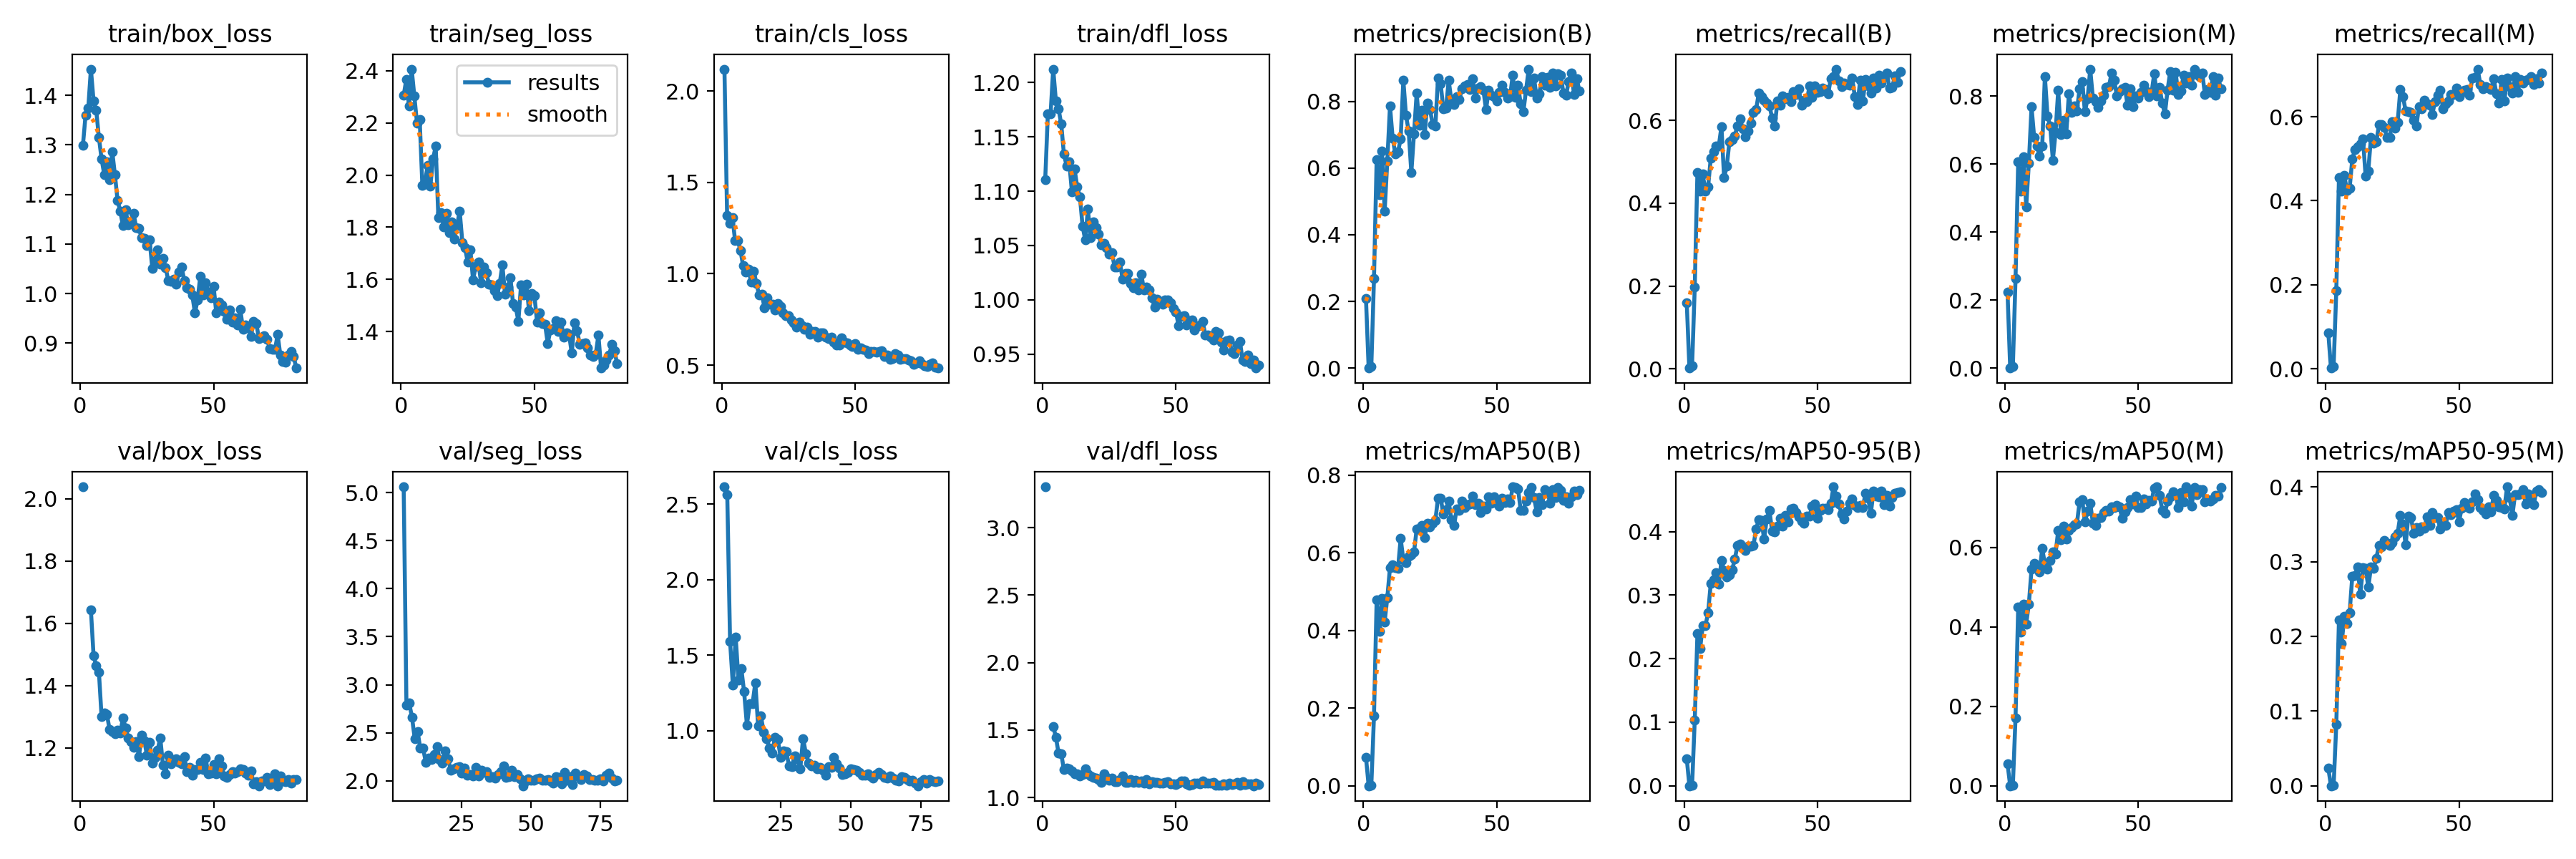

The data file committed next to this chart (first rows):
epoch, time, train/box_loss, train/seg_loss, train/cls_loss, train/dfl_loss, metrics/precision(B), metrics/recall(B), metrics/mAP50(B), metrics/mAP50-95(B), metrics/precision(M), metrics/recall(M), metrics/mAP50(M), metrics/mAP50-95(M), val/box_loss, val/seg_loss, val/cls_loss, val/dfl_loss, lr/pg0, lr/pg1, lr/pg2
1, 80.33, 1.299, 2.306, 2.121, 1.111, 0.2078, 0.1594, 0.07282, 0.04234, 0.2229, 0.0853, 0.05517, 0.0236, 2.038, nan, inf, 3.302, 0.0005452, 0.0005452, 0.0005452
2, 152, 1.36, 2.367, 1.319, 1.172, 2e-05, 0.00182, 1e-05, 0, 2e-05, 0.00182, 1e-05, 0, nan, nan, nan, nan, 0.00109, 0.00109, 0.00109
3, 223.4, 1.374, 2.264, 1.278, 1.171, 0.00515, 0.00667, 0.00055, 0.00027, 0.0042, 0.00545, 0.00042, 0.00017, nan, nan, nan, nan, 0.001624, 0.001624, 0.001624
4, 294.7, 1.453, 2.406, 1.307, 1.212, 0.2682, 0.1977, 0.1793, 0.1033, 0.2627, 0.1868, 0.171, 0.08231, 1.643, 5.06, inf, 1.528, 0.001617, 0.001617, 0.001617
5, 367, 1.389, 2.303, 1.182, 1.183, 0.6261, 0.4745, 0.4788, 0.2392, 0.6065, 0.4557, 0.4493, 0.2224, 1.496, 2.787, 2.615, 1.448, 0.001601, 0.001601, 0.001601
6, 438.6, 1.369, 2.199, 1.182, 1.176, 0.5212, 0.4296, 0.3967, 0.2156, 0.5213, 0.423, 0.3861, 0.1899, 1.464, 2.807, 2.565, 1.329, 0.001584, 0.001584, 0.001584
7, 510.4, 1.315, 2.213, 1.128, 1.162, 0.6519, 0.4697, 0.4826, 0.2517, 0.6219, 0.4604, 0.4569, 0.2268, 1.444, 2.663, 1.593, 1.326, 0.001568, 0.001568, 0.001568
8, 581.7, 1.271, 1.962, 1.044, 1.134, 0.4703, 0.4287, 0.4222, 0.2521, 0.4753, 0.4238, 0.4075, 0.2172, 1.3, 2.437, 1.302, 1.207, 0.001551, 0.001551, 0.001551
9, 653.5, 1.24, 1.973, 1.011, 1.123, 0.6221, 0.4396, 0.4848, 0.2721, 0.6032, 0.4299, 0.4579, 0.2318, 1.312, 2.512, 1.621, 1.217, 0.001535, 0.001535, 0.001535
10, 724.8, 1.265, 2.038, 1.026, 1.127, 0.7859, 0.5084, 0.5619, 0.3184, 0.7684, 0.4992, 0.5448, 0.2804, 1.309, 2.341, 1.338, 1.214, 0.001518, 0.001518, 0.001518
11, 797, 1.23, 1.958, 0.9536, 1.1, 0.69, 0.5249, 0.5688, 0.3235, 0.6782, 0.5219, 0.5591, 0.2811, 1.258, 2.338, 1.414, 1.198, 0.001502, 0.001502, 0.001502
12, 868.5, 1.287, 2.061, 1.014, 1.121, 0.6424, 0.5383, 0.5624, 0.3357, 0.6543, 0.5284, 0.551, 0.2929, 1.252, 2.192, 1.258, 1.174, 0.001485, 0.001485, 0.001485
13, 940.7, 1.24, 2.111, 0.9471, 1.104, 0.6481, 0.5376, 0.5587, 0.3167, 0.6231, 0.5346, 0.5379, 0.2561, 1.246, 2.234, 1.038, 1.175, 0.001469, 0.001469, 0.001469
14, 1012, 1.187, 1.838, 0.8837, 1.095, 0.6877, 0.5847, 0.6363, 0.3543, 0.6523, 0.5475, 0.5973, 0.2916, 1.257, 2.224, 1.179, 1.158, 0.001452, 0.001452, 0.001452
15, 1084, 1.166, 1.855, 0.8897, 1.068, 0.8632, 0.4618, 0.5816, 0.3388, 0.8586, 0.4581, 0.5587, 0.2905, 1.248, 2.276, 1.178, 1.168, 0.001436, 0.001436, 0.001436
16, 1155, 1.137, 1.802, 0.8154, 1.055, 0.7579, 0.4893, 0.5752, 0.3283, 0.741, 0.4714, 0.5446, 0.2659, 1.296, 2.354, 1.319, 1.211, 0.001419, 0.001419, 0.001419
17, 1227, 1.169, 1.855, 0.8695, 1.083, 0.7114, 0.5487, 0.5903, 0.3318, 0.7119, 0.5512, 0.5674, 0.2926, 1.265, 2.22, 1.031, 1.175, 0.001403, 0.001403, 0.001403
18, 1298, 1.138, 1.779, 0.833, 1.057, 0.5865, 0.5528, 0.595, 0.3396, 0.6121, 0.5374, 0.5888, 0.2907, 1.232, 2.187, 1.097, 1.159, 0.001386, 0.001386, 0.001386
19, 1370, 1.145, 1.821, 0.8333, 1.072, 0.7034, 0.5621, 0.6016, 0.3564, 0.6934, 0.5397, 0.5842, 0.3043, 1.221, 2.315, 0.9892, 1.152, 0.00137, 0.00137, 0.00137
20, 1441, 1.162, 1.755, 0.8029, 1.067, 0.8248, 0.5869, 0.6608, 0.3778, 0.8169, 0.5809, 0.6428, 0.3216, 1.203, 2.231, 0.9471, 1.146, 0.001353, 0.001353, 0.001353
21, 1514, 1.132, 1.807, 0.8383, 1.061, 0.7278, 0.6042, 0.6621, 0.3808, 0.6875, 0.5812, 0.6201, 0.3192, 1.22, 2.111, 0.8856, 1.136, 0.001337, 0.001337, 0.001337
22, 1586, 1.131, 1.862, 0.8216, 1.051, 0.7731, 0.5793, 0.6703, 0.3741, 0.7295, 0.5739, 0.6529, 0.3278, 1.172, 2.128, 0.8534, 1.113, 0.00132, 0.00132, 0.00132
23, 1659, 1.113, 1.742, 0.7859, 1.052, 0.6997, 0.5597, 0.6394, 0.3707, 0.6882, 0.5508, 0.6221, 0.3248, 1.24, 2.138, 0.9585, 1.175, 0.001304, 0.001304, 0.001304
24, 1731, 1.111, 1.722, 0.7708, 1.048, 0.7958, 0.5739, 0.6766, 0.3768, 0.8076, 0.5514, 0.6425, 0.322, 1.223, 2.147, 0.9416, 1.147, 0.001287, 0.001287, 0.001287
25, 1804, 1.097, 1.666, 0.7715, 1.042, 0.7768, 0.594, 0.6673, 0.3772, 0.7522, 0.5877, 0.6497, 0.3256, 1.178, 2.084, 0.8261, 1.13, 0.001271, 0.001271, 0.001271
26, 1876, 1.108, 1.713, 0.7472, 1.043, 0.7302, 0.6199, 0.6748, 0.3783, 0.7708, 0.5729, 0.6578, 0.3331, 1.218, 2.136, 0.8663, 1.144, 0.001254, 0.001254, 0.001254
27, 1949, 1.051, 1.598, 0.7299, 1.03, 0.7254, 0.6263, 0.683, 0.4037, 0.7567, 0.5869, 0.6594, 0.3383, 1.151, 2.06, 0.8631, 1.116, 0.001238, 0.001238, 0.001238
28, 2021, 1.066, 1.651, 0.7067, 1.03, 0.8694, 0.6657, 0.7404, 0.419, 0.8213, 0.6645, 0.7143, 0.3617, 1.17, 2.066, 0.7695, 1.12, 0.001221, 0.001221, 0.001221
29, 2094, 1.088, 1.666, 0.7366, 1.035, 0.852, 0.6579, 0.7406, 0.4178, 0.8436, 0.6484, 0.72, 0.3507, 1.192, 2.05, 0.7614, 1.136, 0.001205, 0.001205, 0.001205
30, 2166, 1.06, 1.587, 0.7149, 1.019, 0.777, 0.6486, 0.699, 0.3879, 0.7545, 0.6132, 0.6638, 0.3224, 1.233, 2.138, 0.8336, 1.158, 0.001188, 0.001188, 0.001188
31, 2239, 1.071, 1.648, 0.6972, 1.024, 0.7796, 0.641, 0.7115, 0.4201, 0.7915, 0.6126, 0.6911, 0.3605, 1.145, 2.051, 0.8134, 1.114, 0.001172, 0.001172, 0.001172
32, 2311, 1.053, 1.625, 0.7063, 1.025, 0.8632, 0.6352, 0.7325, 0.4328, 0.8797, 0.6103, 0.712, 0.359, 1.116, 2.112, 0.7493, 1.11, 0.001155, 0.001155, 0.001155
33, 2383, 1.026, 1.581, 0.6672, 1.015, 0.8025, 0.6057, 0.6848, 0.4009, 0.7939, 0.5918, 0.6614, 0.3379, 1.177, 2.09, 0.9495, 1.135, 0.001139, 0.001139, 0.001139
34, 2455, 1.024, 1.579, 0.6858, 1.011, 0.7918, 0.5867, 0.6695, 0.3998, 0.7833, 0.5776, 0.6558, 0.345, 1.149, 2.094, 0.8493, 1.113, 0.001122, 0.001122, 0.001122
35, 2528, 1.029, 1.558, 0.6859, 1.016, 0.8144, 0.6469, 0.713, 0.4083, 0.7679, 0.6247, 0.6734, 0.3411, 1.158, 2.033, 0.7882, 1.127, 0.001106, 0.001106, 0.001106
36, 2599, 1.019, 1.537, 0.6522, 1.009, 0.8059, 0.6362, 0.7081, 0.4207, 0.7871, 0.618, 0.6752, 0.3464, 1.166, 2.041, 0.768, 1.112, 0.001089, 0.001089, 0.001089
37, 2672, 1.043, 1.585, 0.6772, 1.024, 0.8382, 0.6583, 0.7324, 0.4088, 0.8039, 0.6385, 0.6881, 0.3449, 1.155, 2.025, 0.7725, 1.121, 0.001073, 0.001073, 0.001073
38, 2744, 1.053, 1.655, 0.6784, 1.009, 0.8472, 0.6521, 0.7171, 0.4252, 0.825, 0.6302, 0.6928, 0.36, 1.148, 2.066, 0.7474, 1.107, 0.001056, 0.001056, 0.001056
39, 2817, 1.026, 1.544, 0.6534, 1.012, 0.8518, 0.6559, 0.7239, 0.4153, 0.8272, 0.6281, 0.6909, 0.3487, 1.173, 2.097, 0.7601, 1.132, 0.00104, 0.00104, 0.00104
40, 2889, 1.012, 1.57, 0.6444, 1.009, 0.8348, 0.6449, 0.7258, 0.436, 0.8687, 0.6058, 0.702, 0.3652, 1.125, 2.158, 0.7392, 1.099, 0.001023, 0.001023, 0.001023
41, 2963, 1.009, 1.607, 0.6519, 1.002, 0.8676, 0.6693, 0.7465, 0.4363, 0.8467, 0.6363, 0.7003, 0.3593, 1.138, 2.039, 0.7051, 1.116, 0.001007, 0.001007, 0.001007
42, 3035, 0.9966, 1.508, 0.6261, 0.9931, 0.8104, 0.6626, 0.7243, 0.4304, 0.8009, 0.6513, 0.706, 0.3587, 1.113, 2.043, 0.7621, 1.111, 0.0009904, 0.0009904, 0.0009904
43, 3108, 0.9606, 1.494, 0.6109, 1.001, 0.8399, 0.676, 0.7271, 0.4237, 0.8132, 0.6632, 0.7023, 0.3433, 1.132, 2.112, 0.7557, 1.114, 0.0009739, 0.0009739, 0.0009739
44, 3179, 0.9876, 1.44, 0.6117, 0.9987, 0.844, 0.6356, 0.7026, 0.4165, 0.8222, 0.6183, 0.6728, 0.3483, 1.131, 2.046, 0.8229, 1.105, 0.0009574, 0.0009574, 0.0009574
45, 3252, 1.034, 1.58, 0.6504, 0.9959, 0.8343, 0.6478, 0.719, 0.4134, 0.8251, 0.6313, 0.6894, 0.3488, 1.153, 2.067, 0.7821, 1.107, 0.0009409, 0.0009409, 0.0009409
46, 3324, 0.9973, 1.54, 0.6259, 0.9999, 0.7751, 0.6455, 0.7128, 0.4245, 0.7729, 0.6383, 0.7009, 0.366, 1.131, 2.02, 0.7554, 1.11, 0.0009244, 0.0009244, 0.0009244
47, 3397, 1.021, 1.582, 0.6232, 0.9998, 0.8344, 0.6829, 0.7437, 0.4249, 0.8224, 0.6531, 0.7211, 0.3631, 1.167, 1.949, 0.712, 1.118, 0.0009078, 0.0009078, 0.0009078
48, 3469, 1.003, 1.479, 0.6086, 0.9974, 0.819, 0.6557, 0.728, 0.4397, 0.7692, 0.6527, 0.7099, 0.3673, 1.116, 1.998, 0.7137, 1.1, 0.0008913, 0.0008913, 0.0008913
49, 3542, 0.9916, 1.547, 0.601, 0.992, 0.8148, 0.6834, 0.7447, 0.4432, 0.8006, 0.6691, 0.73, 0.3695, 1.118, 2.023, 0.7261, 1.1, 0.0008748, 0.0008748, 0.0008748
50, 3614, 1.014, 1.539, 0.6182, 0.9888, 0.8011, 0.6669, 0.7273, 0.4204, 0.7939, 0.6481, 0.7008, 0.3534, 1.146, 2.01, 0.7468, 1.095, 0.0008583, 0.0008583, 0.0008583
51, 3687, 0.9604, 1.437, 0.5865, 0.9764, 0.8283, 0.6698, 0.7193, 0.4329, 0.8123, 0.6572, 0.7011, 0.3712, 1.117, 2.009, 0.7445, 1.106, 0.0008418, 0.0008418, 0.0008418
52, 3759, 0.9833, 1.472, 0.596, 0.9847, 0.8495, 0.6778, 0.7403, 0.4367, 0.8324, 0.6635, 0.7229, 0.3789, 1.165, 2.02, 0.7388, 1.125, 0.0008253, 0.0008253, 0.0008253
53, 3832, 0.9764, 1.431, 0.585, 0.9853, 0.8281, 0.6748, 0.73, 0.4372, 0.816, 0.6651, 0.7093, 0.3743, 1.142, 2.03, 0.7227, 1.123, 0.0008088, 0.0008088, 0.0008088
54, 3904, 0.9634, 1.427, 0.5823, 0.9766, 0.8108, 0.6643, 0.7379, 0.4347, 0.798, 0.6515, 0.718, 0.3713, 1.11, 2.004, 0.7055, 1.103, 0.0007923, 0.0007923, 0.0007923
55, 3977, 0.9485, 1.354, 0.5636, 0.9808, 0.8133, 0.7008, 0.7284, 0.4445, 0.8111, 0.6927, 0.7171, 0.38, 1.106, 2.005, 0.7064, 1.092, 0.0007758, 0.0007758, 0.0007758
56, 4049, 0.9672, 1.405, 0.5746, 0.9812, 0.8791, 0.7052, 0.7696, 0.4704, 0.8663, 0.6939, 0.75, 0.3902, 1.114, 2.013, 0.717, 1.097, 0.0007593, 0.0007593, 0.0007593
57, 4123, 0.9418, 1.413, 0.5735, 0.9724, 0.8116, 0.7236, 0.7681, 0.4559, 0.8017, 0.7133, 0.7527, 0.3832, 1.125, 1.997, 0.7022, 1.109, 0.0007428, 0.0007428, 0.0007428
58, 4195, 0.9502, 1.441, 0.5695, 0.9758, 0.8484, 0.6956, 0.7644, 0.4434, 0.8254, 0.6765, 0.7308, 0.3725, 1.119, 1.98, 0.6874, 1.105, 0.0007263, 0.0007263, 0.0007263
59, 4268, 0.9371, 1.4, 0.5755, 0.9768, 0.7919, 0.6814, 0.7088, 0.4279, 0.7795, 0.6669, 0.6942, 0.3686, 1.123, 2.042, 0.7092, 1.103, 0.0007098, 0.0007098, 0.0007098
60, 4340, 0.9686, 1.438, 0.5794, 0.9803, 0.7693, 0.6907, 0.7097, 0.4201, 0.7478, 0.6712, 0.6859, 0.3641, 1.134, 2.035, 0.7244, 1.121, 0.0006933, 0.0006933, 0.0006933
... 21 more rows
